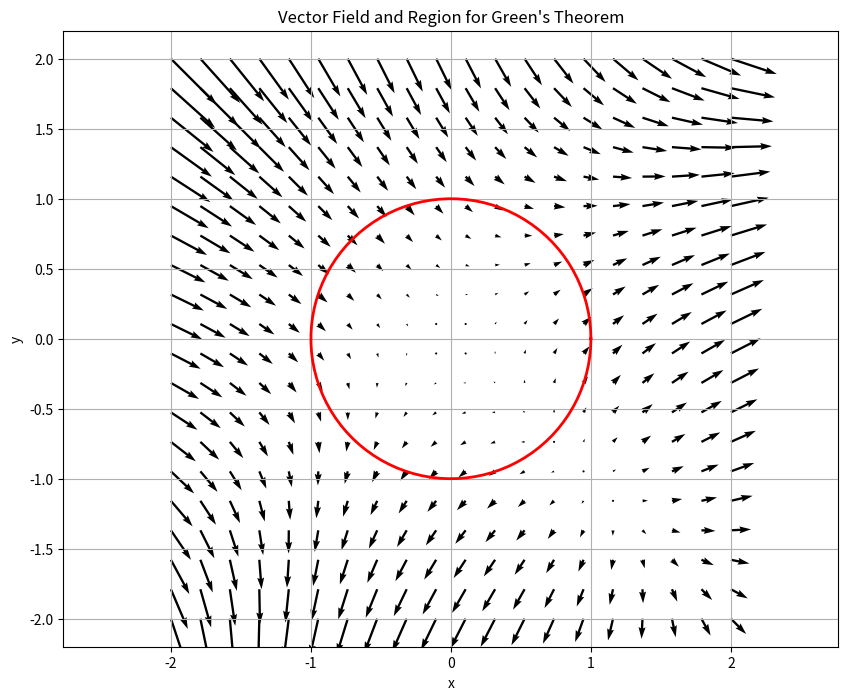

Generate this figure with matplotlib:
import numpy as np
import matplotlib.pyplot as plt

# Define vector field
def P(x, y):
    return x**2 + y

def Q(x, y):
    return x - y**2

# Define curl
def curl(x, y):
    return -2*y - 2*x

# Create grid
x = np.linspace(-2, 2, 20)
y = np.linspace(-2, 2, 20)
X, Y = np.meshgrid(x, y)

# Calculate vector field
U = P(X, Y)
V = Q(X, Y)

# Plot vector field
plt.figure(figsize=(10, 8))
plt.quiver(X, Y, U, V)

# Plot unit circle
theta = np.linspace(0, 2*np.pi, 100)
x_circle = np.cos(theta)
y_circle = np.sin(theta)
plt.plot(x_circle, y_circle, 'r-', linewidth=2)

plt.title("Vector Field and Region for Green's Theorem")
plt.xlabel('x')
plt.ylabel('y')
plt.axis('equal')
plt.grid(True)
plt.show()

# Note: Actual integration would require symbolic computation
print("Green's Theorem states that the line integral")
print("around the unit circle equals the double integral")
print("of the curl over the enclosed region.")
